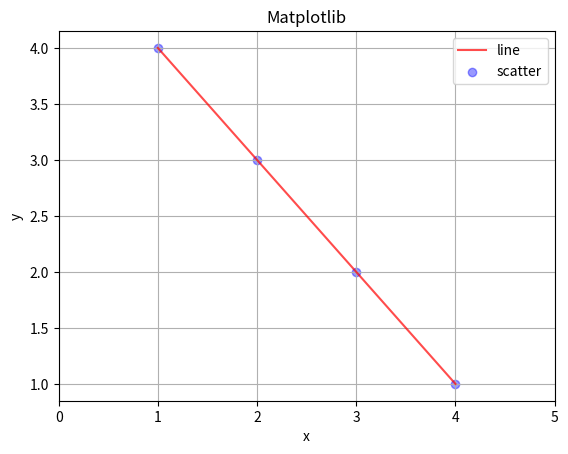
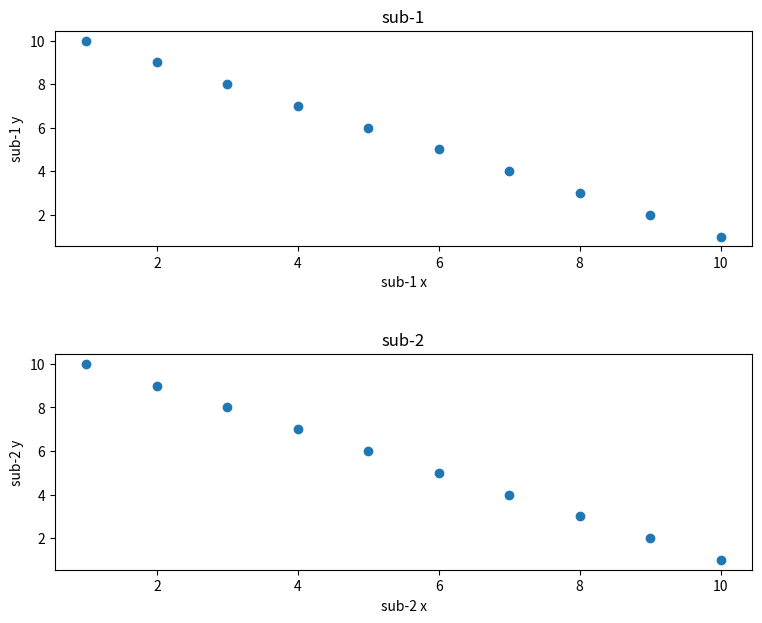
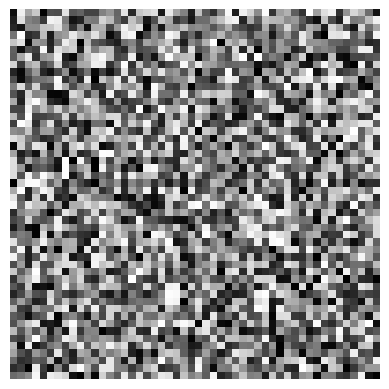

Here is the Python script that generated these plots, in order:
# -*- coding: utf-8 -*-
"""
Created on Thu Jun 23 17:06:22 2022

@author: mens1s
"""

# verileri gorsellestirme
import matplotlib.pyplot as plt
import numpy as np

x = np.array([1,2,3,4])
y = np.array([4,3,2,1])

plt.figure()
plt.plot(x,y, color="red" , alpha = 0.7, label = "line")
plt.scatter(x,y,color ="blue", alpha = 0.4 , label = "scatter")
# color => renk , alpha => çizginin saydamligi 
# label => line adı bunu göstermek için plt.legen() yazmak gerekir
# plt.scatter() => boncuklar esit araliklarla
plt.title("Matplotlib")
plt.xlabel("x")
plt.ylabel("y")
plt.grid(True)
# ızgara yapısı

plt.xticks(range(6))

plt.legend()
plt.show()

#                        2 satir 1 sutun
fig, axes = plt.subplots(2,1, figsize=(9,7))
# iki resim arasindaki bosluk
fig.subplots_adjust(hspace = 0.5)

x = [1,2,3,4,5,6,7,8,9,10]
y = [10,9,8,7,6,5,4,3,2,1]

axes[0].scatter(x,y)
axes[0].set_title("sub-1")
axes[0].set_ylabel("sub-1 y")
axes[0].set_xlabel("sub-1 x")

axes[1].scatter(y,x)
axes[1].set_title("sub-2")
axes[1].set_ylabel("sub-2 y")
axes[1].set_xlabel("sub-2 x")

# random pic
plt.figure()
img = np.random.random((50,50))
plt.imshow(img, cmap = "gray" ) # gray => 0.5 0 black 1 white 
plt.axis("off")
plt.show()